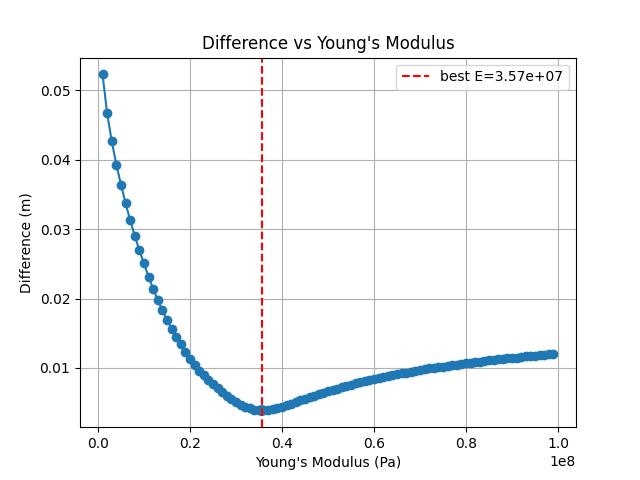

The data file committed next to this chart (first rows):
E, mean, gt_to_sim_mean, sim_to_gt_mean, gt_to_sim_rmse, sim_to_gt_rmse, gt_to_sim_max, sim_to_gt_max, num_gt, num_sim, screenshot
1000000, 0.05232, 0.0849, 0.01974, 0.1033, 0.02398, 0.2031, 0.04698, 1867, 90, results_fitE_cantilever_fixedEnd\fb_surf…
2000000, 0.0467, 0.07494, 0.01845, 0.09274, 0.02277, 0.1889, 0.04494, 1867, 104, results_fitE_cantilever_fixedEnd\fb_surf…
3000000, 0.04268, 0.06807, 0.01728, 0.08542, 0.02141, 0.1797, 0.0439, 1867, 115, results_fitE_cantilever_fixedEnd\fb_surf…
4000000, 0.03931, 0.06217, 0.01646, 0.07892, 0.02049, 0.1699, 0.0428, 1867, 125, results_fitE_cantilever_fixedEnd\fb_surf…
5000000, 0.03644, 0.05716, 0.01572, 0.07339, 0.01965, 0.1606, 0.03995, 1867, 134, results_fitE_cantilever_fixedEnd\fb_surf…
6000000, 0.03373, 0.05248, 0.01499, 0.06801, 0.0188, 0.1529, 0.03971, 1867, 141, results_fitE_cantilever_fixedEnd\fb_surf…
7000000, 0.03132, 0.04861, 0.01402, 0.0637, 0.01761, 0.1466, 0.03901, 1867, 147, results_fitE_cantilever_fixedEnd\fb_surf…
8000000, 0.02905, 0.04434, 0.01377, 0.05855, 0.01737, 0.1371, 0.03759, 1867, 157, results_fitE_cantilever_fixedEnd\fb_surf…
9000000, 0.02696, 0.04081, 0.0131, 0.05437, 0.01655, 0.1312, 0.03595, 1867, 164, results_fitE_cantilever_fixedEnd\fb_surf…
10000000, 0.02506, 0.03763, 0.0125, 0.05059, 0.01581, 0.1247, 0.03442, 1867, 171, results_fitE_cantilever_fixedEnd\fb_surf…
11000000, 0.02311, 0.03404, 0.01217, 0.04594, 0.01543, 0.1158, 0.03359, 1867, 180, results_fitE_cantilever_fixedEnd\fb_surf…
12000000, 0.02142, 0.03128, 0.01156, 0.0425, 0.01467, 0.1097, 0.03241, 1867, 185, results_fitE_cantilever_fixedEnd\fb_surf…
13000000, 0.01979, 0.0282, 0.01139, 0.03838, 0.01451, 0.1021, 0.03195, 1867, 195, results_fitE_cantilever_fixedEnd\fb_surf…
14000000, 0.01832, 0.02586, 0.01079, 0.03538, 0.01376, 0.09765, 0.03124, 1867, 201, results_fitE_cantilever_fixedEnd\fb_surf…
15000000, 0.01695, 0.02331, 0.01059, 0.03177, 0.01351, 0.08772, 0.02926, 1867, 211, results_fitE_cantilever_fixedEnd\fb_surf…
16000000, 0.01565, 0.02112, 0.01018, 0.02874, 0.01299, 0.08403, 0.0283, 1867, 219, results_fitE_cantilever_fixedEnd\fb_surf…
17000000, 0.01453, 0.01917, 0.009888, 0.02606, 0.01262, 0.07626, 0.02807, 1867, 229, results_fitE_cantilever_fixedEnd\fb_surf…
18000000, 0.0134, 0.01715, 0.00964, 0.02301, 0.01229, 0.06776, 0.0261, 1867, 240, results_fitE_cantilever_fixedEnd\fb_surf…
19000000, 0.01235, 0.01546, 0.00923, 0.02048, 0.01174, 0.06218, 0.02511, 1867, 249, results_fitE_cantilever_fixedEnd\fb_surf…
20000000, 0.01131, 0.01387, 0.008749, 0.01803, 0.01111, 0.05546, 0.02415, 1867, 257, results_fitE_cantilever_fixedEnd\fb_surf…
21000000, 0.01047, 0.01256, 0.008374, 0.01608, 0.01064, 0.05228, 0.0241, 1867, 266, results_fitE_cantilever_fixedEnd\fb_surf…
22000000, 0.009625, 0.01123, 0.008016, 0.01396, 0.01019, 0.04227, 0.02236, 1867, 276, results_fitE_cantilever_fixedEnd\fb_surf…
23000000, 0.008927, 0.01021, 0.007642, 0.01243, 0.009726, 0.03721, 0.02271, 1867, 285, results_fitE_cantilever_fixedEnd\fb_surf…
24000000, 0.008213, 0.009274, 0.007151, 0.01102, 0.0091, 0.03021, 0.02104, 1867, 292, results_fitE_cantilever_fixedEnd\fb_surf…
25000000, 0.007628, 0.008474, 0.006783, 0.009847, 0.008629, 0.02704, 0.0195, 1867, 301, results_fitE_cantilever_fixedEnd\fb_surf…
26000000, 0.007068, 0.007779, 0.006357, 0.008861, 0.008048, 0.0206, 0.0187, 1867, 309, results_fitE_cantilever_fixedEnd\fb_surf…
27000000, 0.006544, 0.00723, 0.005858, 0.008128, 0.00738, 0.01837, 0.01724, 1867, 315, results_fitE_cantilever_fixedEnd\fb_surf…
28000000, 0.005996, 0.006728, 0.005265, 0.007465, 0.006581, 0.0167, 0.01548, 1867, 317, results_fitE_cantilever_fixedEnd\fb_surf…
29000000, 0.005494, 0.006314, 0.004675, 0.006926, 0.005785, 0.01524, 0.01406, 1867, 315, results_fitE_cantilever_fixedEnd\fb_surf…
30000000, 0.005054, 0.005937, 0.004172, 0.006442, 0.005084, 0.01379, 0.01249, 1867, 315, results_fitE_cantilever_fixedEnd\fb_surf…
31000000, 0.004705, 0.005641, 0.003768, 0.006071, 0.004506, 0.01352, 0.01108, 1867, 315, results_fitE_cantilever_fixedEnd\fb_surf…
32000000, 0.004381, 0.00539, 0.003372, 0.005765, 0.003924, 0.01352, 0.009623, 1867, 313, results_fitE_cantilever_fixedEnd\fb_surf…
33000000, 0.004161, 0.005212, 0.00311, 0.005555, 0.003529, 0.01353, 0.008539, 1867, 313, results_fitE_cantilever_fixedEnd\fb_surf…
34000000, 0.003995, 0.00508, 0.00291, 0.005406, 0.003217, 0.01353, 0.0075, 1867, 313, results_fitE_cantilever_fixedEnd\fb_surf…
35100000, 0.003903, 0.005014, 0.002793, 0.005332, 0.003028, 0.01353, 0.006868, 1867, 313, results_fitE_cantilever_fixedEnd\fb_surf…
35200000, 0.003894, 0.005007, 0.002781, 0.005326, 0.003006, 0.01354, 0.006871, 1867, 313, results_fitE_cantilever_fixedEnd\fb_surf…
35300000, 0.003891, 0.005006, 0.002776, 0.005323, 0.002997, 0.01354, 0.006873, 1867, 313, results_fitE_cantilever_fixedEnd\fb_surf…
35400000, 0.003888, 0.005004, 0.002773, 0.005322, 0.002989, 0.01354, 0.006875, 1867, 313, results_fitE_cantilever_fixedEnd\fb_surf…
35500000, 0.003887, 0.005003, 0.00277, 0.005321, 0.002982, 0.01354, 0.006877, 1867, 313, results_fitE_cantilever_fixedEnd\fb_surf…
35600000, 0.003885, 0.005003, 0.002768, 0.00532, 0.002977, 0.01354, 0.00688, 1867, 313, results_fitE_cantilever_fixedEnd\fb_surf…
35700000, 0.003885, 0.005003, 0.002766, 0.00532, 0.002972, 0.01354, 0.006882, 1867, 313, results_fitE_cantilever_fixedEnd\fb_surf…
35800000, 0.003885, 0.005004, 0.002766, 0.005321, 0.002968, 0.01354, 0.006884, 1867, 313, results_fitE_cantilever_fixedEnd\fb_surf…
35900000, 0.003886, 0.005005, 0.002767, 0.005322, 0.002965, 0.01354, 0.006886, 1867, 313, results_fitE_cantilever_fixedEnd\fb_surf…
37000000, 0.003933, 0.005051, 0.002815, 0.005363, 0.002995, 0.01354, 0.006911, 1867, 313, results_fitE_cantilever_fixedEnd\fb_surf…
38000000, 0.004043, 0.005147, 0.002939, 0.005453, 0.003121, 0.01355, 0.006936, 1867, 313, results_fitE_cantilever_fixedEnd\fb_surf…
39000000, 0.004195, 0.005273, 0.003117, 0.00557, 0.003301, 0.01355, 0.006959, 1867, 313, results_fitE_cantilever_fixedEnd\fb_surf…
40000000, 0.004411, 0.00546, 0.003363, 0.005745, 0.003549, 0.01355, 0.006984, 1867, 311, results_fitE_cantilever_fixedEnd\fb_surf…
41000000, 0.004621, 0.005634, 0.003608, 0.005908, 0.003799, 0.01356, 0.007008, 1867, 311, results_fitE_cantilever_fixedEnd\fb_surf…
42000000, 0.004869, 0.005842, 0.003895, 0.006106, 0.004095, 0.01356, 0.007417, 1867, 311, results_fitE_cantilever_fixedEnd\fb_surf…
43000000, 0.005094, 0.006035, 0.004154, 0.006295, 0.004369, 0.01356, 0.00797, 1867, 311, results_fitE_cantilever_fixedEnd\fb_surf…
44000000, 0.005319, 0.006229, 0.004409, 0.006489, 0.004644, 0.01357, 0.008498, 1867, 311, results_fitE_cantilever_fixedEnd\fb_surf…
45000000, 0.005571, 0.00645, 0.004692, 0.006715, 0.004956, 0.01406, 0.009041, 1867, 311, results_fitE_cantilever_fixedEnd\fb_surf…
46000000, 0.005788, 0.006642, 0.004934, 0.006916, 0.005226, 0.01466, 0.009518, 1867, 311, results_fitE_cantilever_fixedEnd\fb_surf…
47000000, 0.006032, 0.00686, 0.005204, 0.007147, 0.005533, 0.01533, 0.01007, 1867, 311, results_fitE_cantilever_fixedEnd\fb_surf…
48000000, 0.006238, 0.007045, 0.00543, 0.007348, 0.005793, 0.01589, 0.01054, 1867, 311, results_fitE_cantilever_fixedEnd\fb_surf…
49000000, 0.006438, 0.007226, 0.005649, 0.007546, 0.006047, 0.01643, 0.01101, 1867, 311, results_fitE_cantilever_fixedEnd\fb_surf…
50000000, 0.006664, 0.007432, 0.005897, 0.007775, 0.006337, 0.01704, 0.01155, 1867, 311, results_fitE_cantilever_fixedEnd\fb_surf…
51000000, 0.006852, 0.007603, 0.006101, 0.007967, 0.006577, 0.01754, 0.01199, 1867, 311, results_fitE_cantilever_fixedEnd\fb_surf…
52000000, 0.007034, 0.00777, 0.006298, 0.008156, 0.006811, 0.01802, 0.01243, 1867, 311, results_fitE_cantilever_fixedEnd\fb_surf…
53000000, 0.007244, 0.007962, 0.006525, 0.008376, 0.007081, 0.01858, 0.01294, 1867, 311, results_fitE_cantilever_fixedEnd\fb_surf…
... 46 more rows
